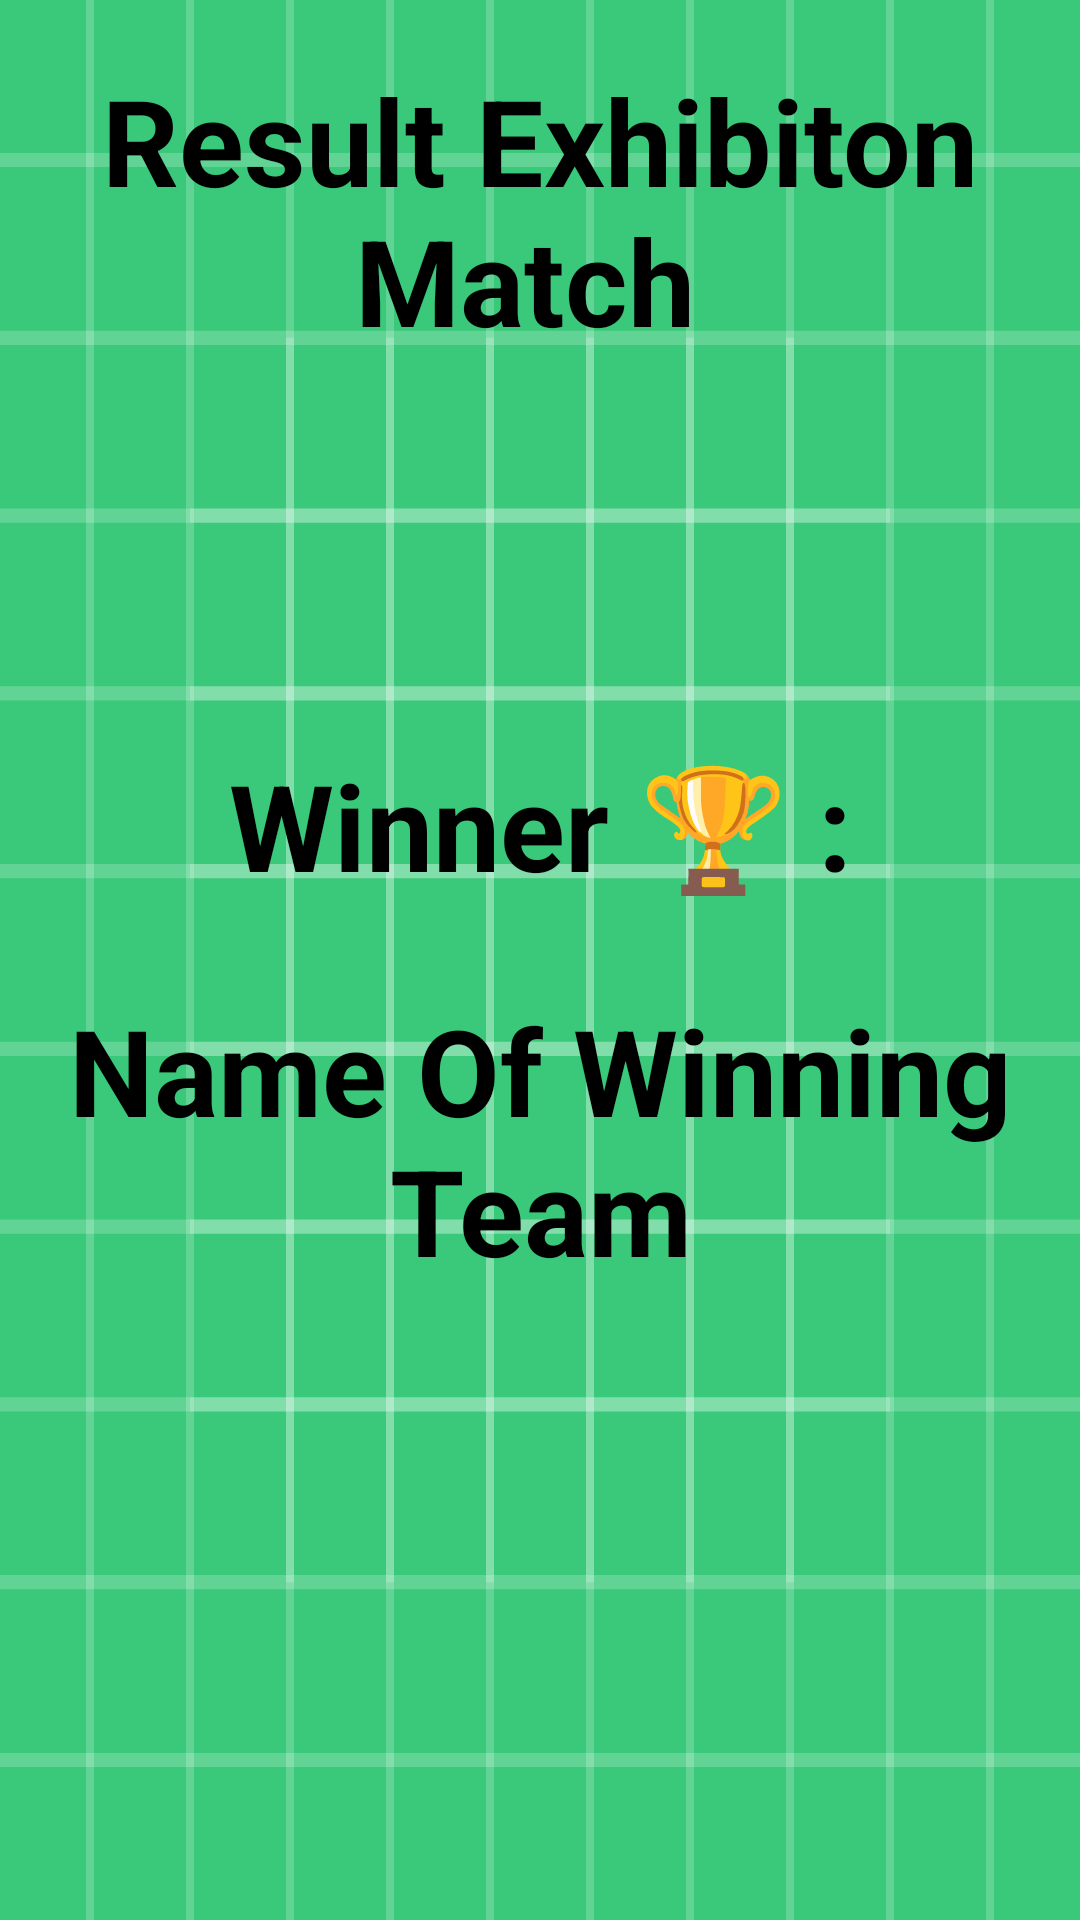

Layout XML and referenced resources for this Android screen:
<!-- AndroidManifest.xml: application theme Theme.SkorBadmin -->
<!-- res/layout/activity_result.xml -->
<?xml version="1.0" encoding="utf-8"?>
<androidx.constraintlayout.widget.ConstraintLayout xmlns:android="http://schemas.android.com/apk/res/android"
    xmlns:app="http://schemas.android.com/apk/res-auto"
    xmlns:tools="http://schemas.android.com/tools"
    android:layout_width="match_parent"
    android:layout_height="match_parent"
    tools:context=".ResultActivity"
    android:background="@drawable/ic_launcher_background">

    <TextView
        android:id="@+id/textView2"
        android:layout_width="wrap_content"
        android:layout_height="wrap_content"
        android:text="Result Exhibiton Match "
        android:textSize="40sp"
        android:layout_marginTop="20dp"
        app:layout_constraintEnd_toEndOf="parent"
        app:layout_constraintStart_toStartOf="parent"
        app:layout_constraintTop_toTopOf="parent"
        android:gravity="center_horizontal"

        android:textStyle="bold"
        android:textColor="@color/black"
        />

    <TextView
        android:id="@+id/textView4"
        android:layout_width="wrap_content"
        android:layout_height="wrap_content"
        android:text="Winner 🏆 :"
        android:layout_marginBottom="-100dp"
        android:textSize="40sp"
        android:textStyle="bold"
        android:textAlignment="center"
        app:layout_constraintBottom_toTopOf="@id/textView3"
        app:layout_constraintEnd_toEndOf="parent"
        app:layout_constraintStart_toStartOf="parent"
        app:layout_constraintTop_toBottomOf="@+id/textView2"
        android:gravity="center_horizontal"
        android:textColor="@color/black"
        />

    <TextView
        android:id="@+id/textView3"
        android:layout_width="wrap_content"
        android:layout_height="wrap_content"
        android:text="Name Of Winning Team"
        android:textSize="40sp"
        android:textStyle="bold"
        android:textAlignment="center"
        app:layout_constraintBottom_toBottomOf="parent"
        app:layout_constraintEnd_toEndOf="parent"
        app:layout_constraintStart_toStartOf="parent"
        app:layout_constraintTop_toBottomOf="@+id/textView2"
        android:gravity="center_horizontal"
        android:textColor="@color/black"
        />


</androidx.constraintlayout.widget.ConstraintLayout>
<!-- resources referenced by this layout -->
<resources>
  <!-- drawable ic_launcher_background: vector/xml drawable (drawable, 4866 chars, omitted) -->
  <style name="Theme.SkorBadmin" parent="Theme.MaterialComponents.DayNight.DarkActionBar">
          
          <item name="colorPrimary">@color/purple_500</item>
          <item name="colorPrimaryVariant">@color/purple_700</item>
          <item name="colorOnPrimary">@color/white</item>
          
          <item name="colorSecondary">@color/teal_200</item>
          <item name="colorSecondaryVariant">@color/teal_700</item>
          <item name="colorOnSecondary">@color/black</item>
          
          <item name="android:statusBarColor" tools:targetApi="l">?attr/colorPrimaryVariant</item>
          
      </style>
  <!-- not gathered from this repository: default colours our renderer supplied (Android Studio template values) -->
  <color name="purple_500">#FF6200EE</color>
  <color name="purple_700">#FF3700B3</color>
  <color name="teal_200">#FF03DAC5</color>
  <color name="teal_700">#FF018786</color>
  <color name="black">#FF000000</color>
  <color name="white">#FFFFFFFF</color>
</resources>
